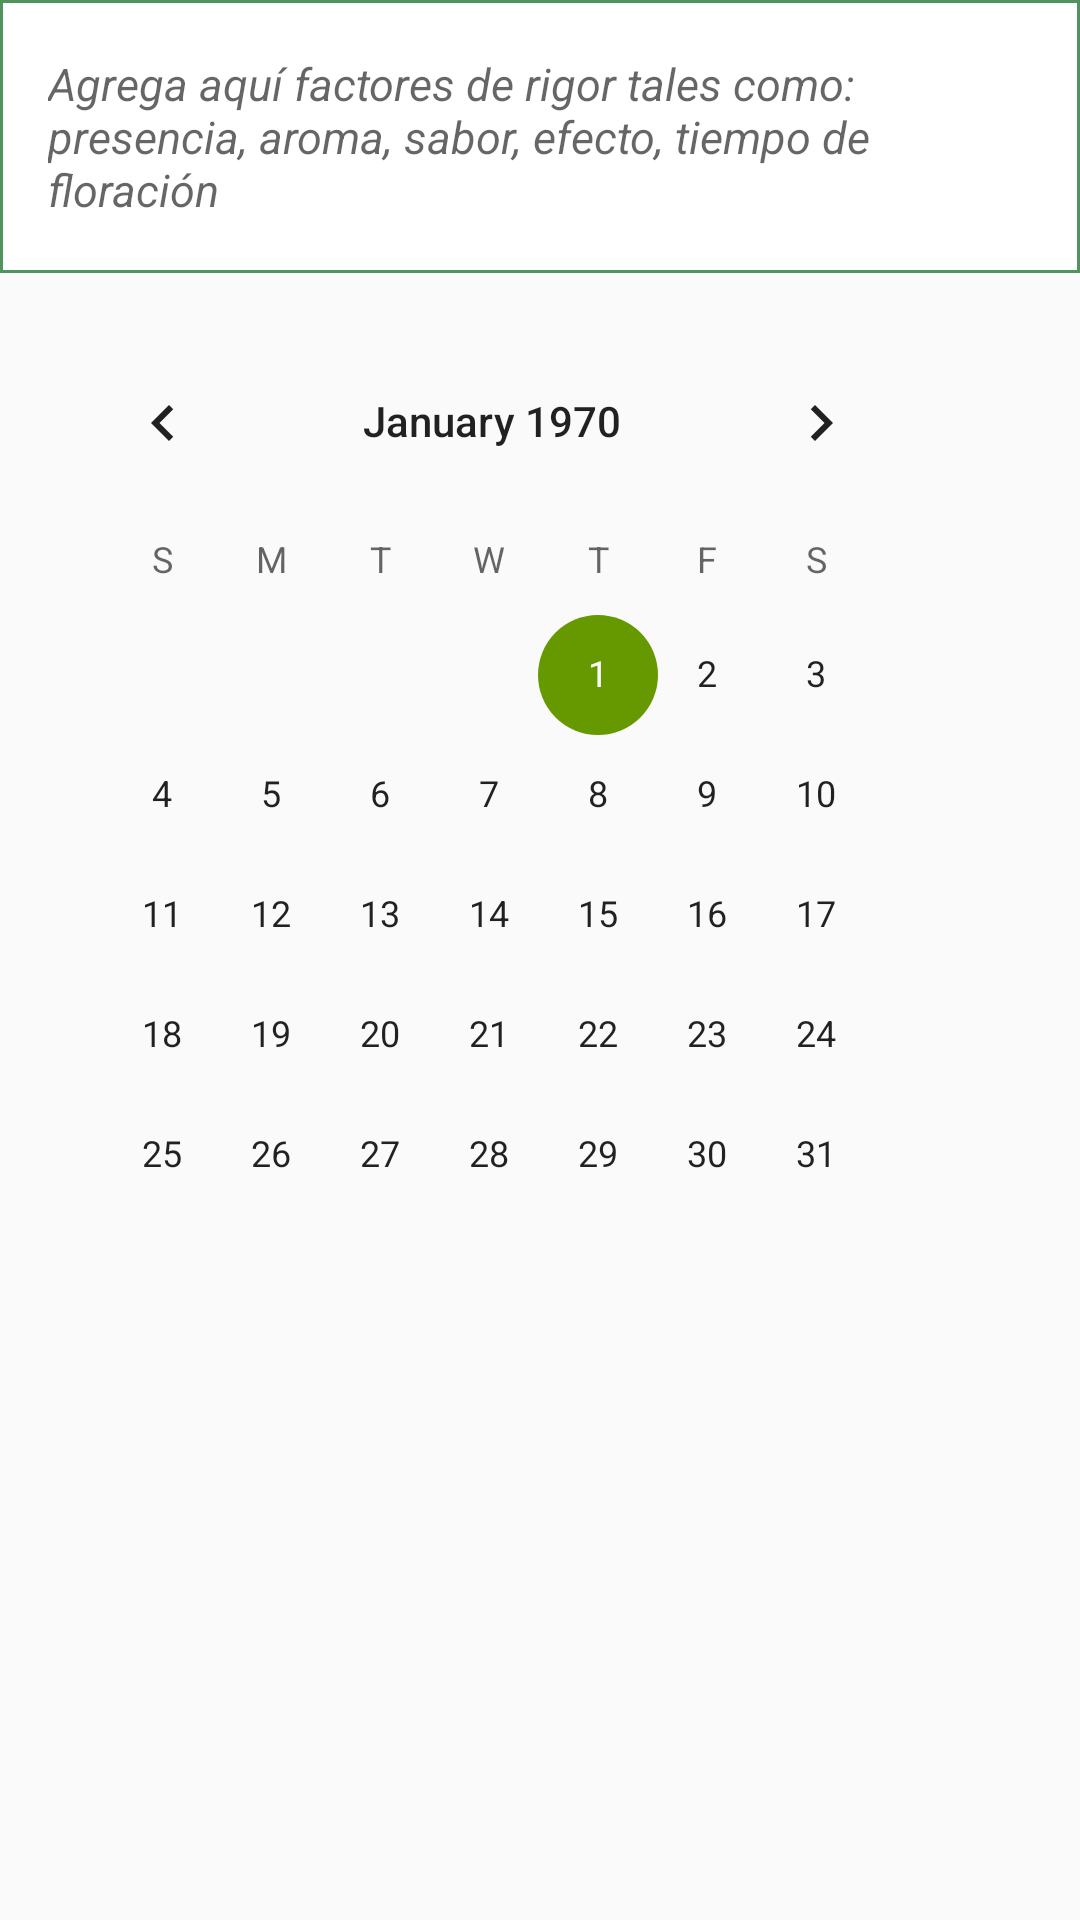

Produce the Android XML layout that renders to this screen, including the resource entries it uses.
<!-- AndroidManifest.xml: application theme AppTheme -->
<!-- res/layout/activity_details.xml -->
<?xml version="1.0" encoding="utf-8"?>
<LinearLayout xmlns:android="http://schemas.android.com/apk/res/android"
    xmlns:app="http://schemas.android.com/apk/res-auto"
    xmlns:tools="http://schemas.android.com/tools"
    android:layout_width="match_parent"
    android:layout_height="wrap_content"
    android:orientation="vertical"
    tools:context="com.company.weedlook.collectionweed.views.main.details.DetailsActivity">

    <EditText
        android:id="@+id/detailsEtDescription"
        android:layout_width="match_parent"
        android:layout_height="wrap_content"
        android:background="@drawable/bg_white_bordered_primary"
        android:hint="Agrega aquí factores de rigor tales como: presencia, aroma, sabor, efecto, tiempo de floración"
        android:lines="5"
        android:paddingLeft="16dp"
        android:paddingRight="16dp"
        android:textSize="15sp"
        android:textStyle="italic" />

    <CalendarView
        android:layout_width="match_parent"
        android:layout_height="match_parent"
        android:padding="16dp"
        android:paddingLeft="16dp"></CalendarView>


</LinearLayout>
<!-- resources referenced by this layout -->
<resources>
  <!-- drawable bg_white_bordered_primary (drawable) -->
  <?xml version="1.0" encoding="utf-8"?>
  <layer-list xmlns:android="http://schemas.android.com/apk/res/android">
  
      <item>
  
          <color android:color="@color/colorPrimary"/>
  
      </item>
  
  
  
      <item
  
          android:bottom="1dp"
          android:left="1dp"
          android:right="1dp"
          android:top="1dp">
  
          <color android:color="@android:color/white"/>
  
  
  
      </item>
  
  </layer-list>
  <style name="AppTheme" parent="Theme.AppCompat.Light.DarkActionBar">
          
          <item name="colorPrimary">@color/colorPrimary</item>
          <item name="colorPrimaryDark">@color/colorPrimaryDark</item>
          <item name="colorAccent">@android:color/holo_green_dark</item>
  
      </style>
  <color name="colorPrimary">#4f935e</color>
  <color name="colorPrimaryDark">#98ed8d</color>
</resources>
